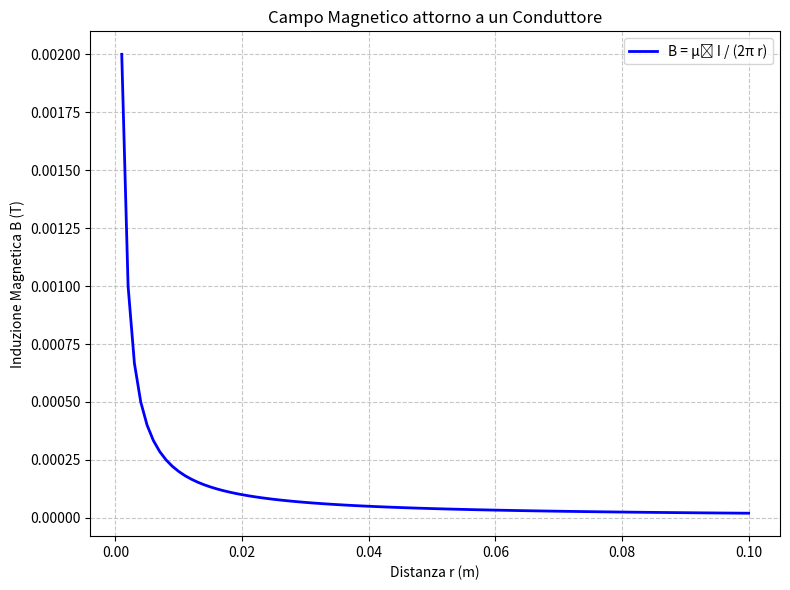

Here is the Python script that generated this plot: (Note: this script raises an exception after producing the figure.)
import matplotlib.pyplot as plt
import numpy as np

# Dati per il grafico: Campo magnetico B = μ0 * I / (2 * π * r)
mu0 = 4 * np.pi * 1e-7  # Permeabilità del vuoto
I = 10  # Corrente in A
r = np.linspace(0.001, 0.1, 100)  # Distanza da 0.001 m a 0.1 m
B = (mu0 * I) / (2 * np.pi * r)  # Induzione magnetica in T

# Crea il grafico
plt.figure(figsize=(8, 6))
plt.plot(r, B, label='B = μ₀ I / (2π r)', color='blue', linewidth=2)
plt.xlabel('Distanza r (m)')
plt.ylabel('Induzione Magnetica B (T)')
plt.title('Campo Magnetico attorno a un Conduttore')
plt.grid(True, linestyle='--', alpha=0.7)
plt.legend()
plt.tight_layout()

# Salva l'immagine
plt.savefig('/Users/<user>/Documents/GitHub/giangio/esame-radioamatori/images/01_elettronica/grafico_campo_magnetico.png', dpi=150)
print("Grafico salvato in images/01_elettronica/grafico_campo_magnetico.png")